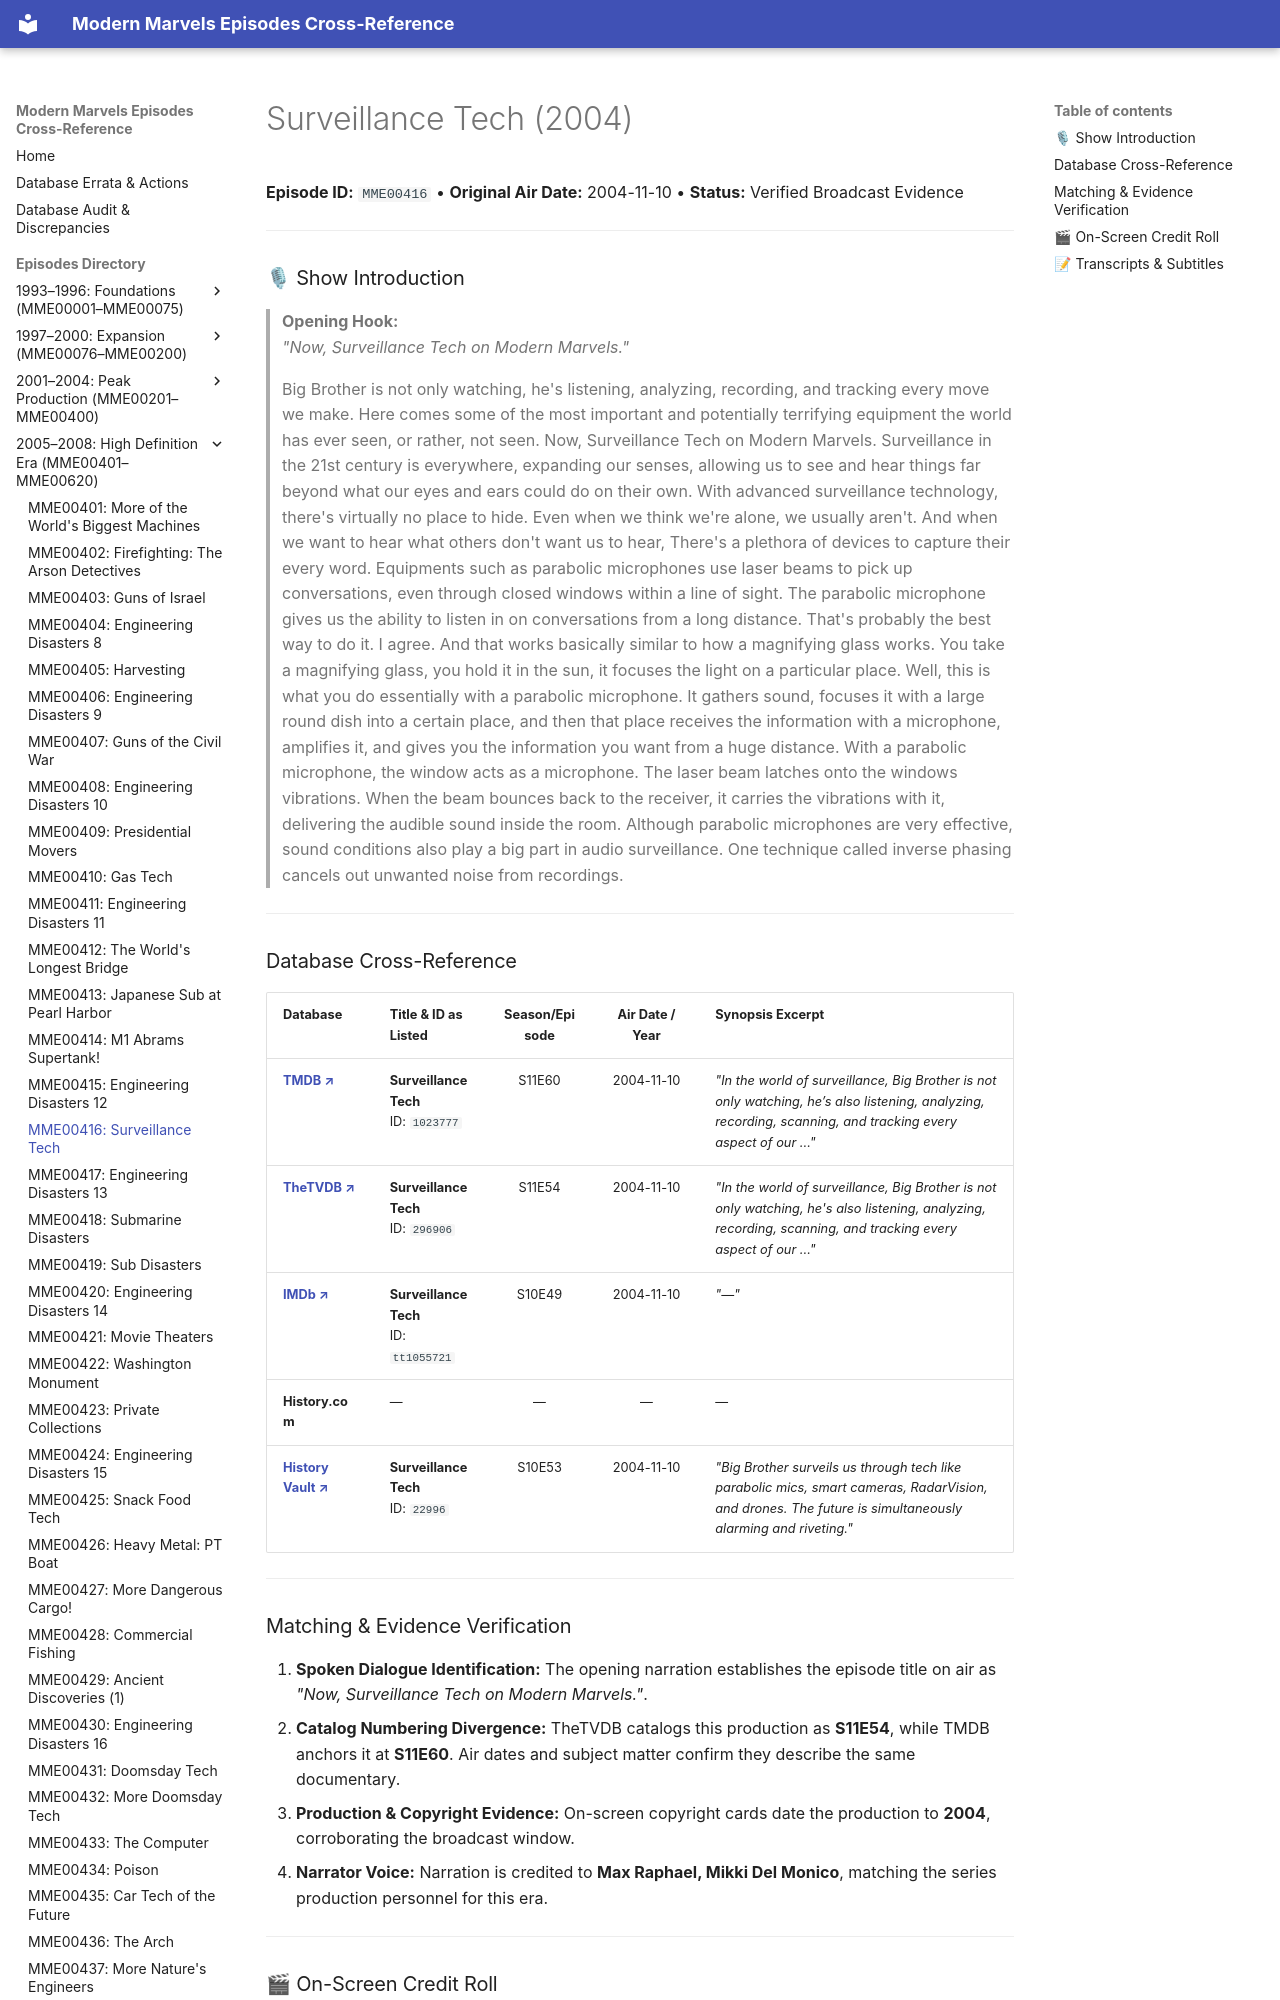

repository: ModernMarvelsFan/ModernMarvels · page: episodes/MME00416/index.html · generator: mkdocs

# Surveillance Tech (2004)

**Episode ID:** `MME00416` • **Original Air Date:** 2004-11-10 • **Status:** Verified Broadcast Evidence

---

### 🎙 Show Introduction

> **Opening Hook:**  
> *"Now, Surveillance Tech on Modern Marvels."*
